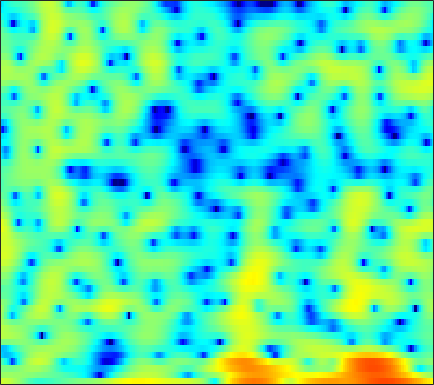

Data behind this chart, as committed beside it:
4.428, 4.301, 4.0622, 3.7401, 3.4438, 2.9742, 2.4174, 1.9342, 1.2196, 0.44015, -0.38896, -1.0379, -1.9296, -2.7692, -3.33, -3.9417, -4.3314, -4.529, -4.6116, -4.5766, -4.4011, -4.2419, -3.9811, -3.6761
1.143, 1.277, 1.395, 1.446, 1.452, 1.417, 1.343, 1.269, 1.146, 1.003, 0.8463, 0.7201, 0.5529, 0.3817, 0.253, 0.07541, -0.1002, -0.2351, -0.4213, -0.6164, -0.8213, -0.9829, -1.208, -1.446
0.08944, -0.04677, -0.2364, -0.3963, -0.4714, -0.4768, -0.3465, -0.1736, 0.1411, 0.5083, 0.8901, 1.161, 1.488, 1.735, 1.868, 1.96, 1.952, 1.875, 1.671, 1.344, 0.8974, 0.4744, -0.2017, -1.012
-2.672, -3.871, -5.929, -8.862, -12.13, -18.65, -15.8, -10.85, -6.486, -3.493, -1.305, -0.01366, 1.366, 2.418, 3.024, 3.616, 3.978, 4.119, 4.111, 3.888, 3.445, 2.954, 2.069, 0.8846
-9.609, -10.55, -11.14, -11.01, -10.57, -9.671, -8.429, -7.328, -5.705, -4.058, -2.531, -1.49, -0.2681, 0.7491, 1.38, 2.047, 2.541, 2.801, 3.007, 3.058, 2.977, 2.836, 2.548, 2.165
-10.12, -10.95, -10.61, -9.134, -7.862, -6.273, -4.897, -3.985, -2.909, -1.971, -1.173, -0.6574, -0.07254, 0.3966, 0.6947, 1.005, 1.24, 1.378, 1.529, 1.645, 1.745, 1.813, 1.883, 1.931
0.02062, -0.1218, -0.2122, -0.188, -0.11, 0.04336, 0.2087, 0.329, 0.4397, 0.4861, 0.438, 0.3367, 0.09767, -0.2715, -0.6245, -1.184, -1.77, -2.171, -2.526, -2.569, -2.253, -1.822, -1.109, -0.3593
3.204, 3.067, 2.883, 2.7, 2.565, 2.379, 2.163, 1.983, 1.69, 1.312, 0.8225, 0.3553, -0.4476, -1.517, -2.551, -4.363, -6.967, -9.828, -16.64, -28.92, -13.34, -9.188, -5.777, -3.502
3.219, 2.97, 2.623, 2.278, 2.029, 1.72, 1.448, 1.258, 1.006, 0.7318, 0.4128, 0.1212, -0.3499, -0.9346, -1.458, -2.253, -3.112, -3.717, -4.314, -4.489, -4.181, -3.708, -2.923, -2.128
2.353, 1.734, 0.8583, 0.01083, -0.5344, -1.04, -1.245, -1.207, -0.9695, -0.6253, -0.2756, -0.04829, 0.1851, 0.3279, 0.3782, 0.3805, 0.3236, 0.2554, 0.1608, 0.07024, -0.01766, -0.07292, -0.1374, -0.1949
1.906, 0.4856, -1.934, -5.17, -8.294, -12.11, -10.3, -7.565, -4.699, -2.659, -1.144, -0.2607, 0.7153, 1.491, 1.951, 2.435, 2.771, 2.928, 2.977, 2.855, 2.536, 2.152, 1.46, 0.5185
2.326, 1.117, -0.7791, -2.917, -4.494, -5.956, -6.174, -5.717, -4.869, -3.965, -3.026, -2.223, -1.048, 0.1862, 1.094, 2.163, 3.027, 3.504, 3.887, 3.969, 3.717, 3.276, 2.268, 0.6627
0.9276, 0.4056, -0.4281, -1.391, -2.212, -3.396, -4.781, -6.018, -8.102, -11.18, -15.17, -15.04, -10.03, -5.842, -3.489, -1.093, 0.6618, 1.658, 2.616, 3.196, 3.437, 3.407, 3.124, 2.597
-1.901, -1.761, -1.877, -2.302, -2.781, -3.621, -4.696, -5.641, -7.039, -8.386, -9.195, -9.016, -7.657, -5.677, -4.149, -2.266, -0.6654, 0.3394, 1.45, 2.28, 2.842, 3.115, 3.281, 3.279
-2.656, -2.318, -2.205, -2.436, -2.811, -3.515, -4.375, -5.069, -5.942, -6.528, -6.696, -6.457, -5.669, -4.521, -3.507, -2.139, -0.8098, 0.09937, 1.168, 2.044, 2.717, 3.084, 3.391, 3.497
-0.861, -0.7966, -0.9967, -1.513, -2.139, -3.321, -4.943, -6.524, -9.196, -12.56, -14.71, -13.35, -9.935, -6.903, -5.051, -2.985, -1.277, -0.1907, 1.028, 2.013, 2.782, 3.217, 3.615, 3.786
0.8164, 0.7823, 0.4907, -0.1166, -0.7768, -1.974, -3.551, -4.997, -7.248, -9.552, -10.82, -10.42, -8.719, -6.737, -5.354, -3.696, -2.215, -1.211, -0.01066, 1.026, 1.877, 2.391, 2.901, 3.212
2.335, 2.33, 2.107, 1.649, 1.142, 0.2793, -0.7784, -1.66, -2.899, -4.106, -5.188, -5.853, -6.472, -6.692, -6.501, -5.77, -4.601, -3.608, -2.266, -1.03, 0.009087, 0.6527, 1.329, 1.81
4.102, 4.091, 3.899, 3.502, 3.077, 2.339, 1.397, 0.5539, -0.765, -2.366, -4.328, -6.17, -9.414, -14.34, -18.8, -15.34, -10.05, -7.379, -4.836, -3.061, -1.798, -1.103, -0.4388, -0.00581
4.962, 4.955, 4.798, 4.475, 4.116, 3.488, 2.683, 1.952, 0.8102, -0.5406, -2.122, -3.449, -5.354, -7.107, -7.871, -7.712, -6.584, -5.591, -4.407, -3.525, -2.98, -2.794, -2.803, -3.084
4.68, 4.728, 4.645, 4.409, 4.131, 3.633, 3.01, 2.475, 1.675, 0.8098, -0.08881, -0.7536, -1.573, -2.248, -2.638, -2.96, -3.115, -3.151, -3.206, -3.361, -3.717, -4.18, -5.149, -6.691
4.315, 4.388, 4.308, 4.038, 3.744, 3.246, 2.664, 2.192, 1.539, 0.8833, 0.2513, -0.1991, -0.7596, -1.258, -1.593, -1.978, -2.296, -2.502, -2.77, -3.076, -3.49, -3.916, -4.705, -5.78
4.771, 4.687, 4.343, 3.776, 3.229, 2.401, 1.528, 0.8947, 0.1542, -0.4455, -0.9268, -1.243, -1.65, -2.081, -2.409, -2.829, -3.16, -3.305, -3.319, -3.153, -2.902, -2.719, -2.573, -2.555
5.897, 5.461, 4.571, 3.329, 2.147, 0.2478, -1.903, -3.439, -4.759, -4.864, -4.325, -3.947, -3.776, -4.114, -4.728, -6.019, -7.601, -8.398, -7.82, -5.803, -3.659, -2.306, -0.8794, 0.124
5.603, 4.915, 3.681, 1.98, 0.3238, -2.572, -6.774, -11.52, -18.23, -11.97, -8.024, -6.43, -5.433, -5.438, -6.056, -7.79, -10.71, -13.19, -11.79, -7.338, -3.855, -1.922, 0.009461, 1.413
3.563, 2.894, 1.796, 0.4924, -0.6084, -2.185, -3.712, -4.679, -5.482, -5.656, -5.396, -5.091, -4.741, -4.549, -4.525, -4.56, -4.518, -4.301, -3.661, -2.641, -1.41, -0.4656, 0.6886, 1.655
1.608, 0.9693, -0.01983, -1.115, -1.94, -3, -3.858, -4.319, -4.645, -4.67, -4.466, -4.261, -3.961, -3.67, -3.451, -3.151, -2.796, -2.438, -1.825, -1.065, -0.2078, 0.4539, 1.316, 2.067
0.05159, -0.5918, -1.713, -3.21, -4.577, -6.528, -8.102, -8.429, -7.655, -6.313, -5.106, -4.42, -3.811, -3.519, -3.451, -3.463, -3.398, -3.187, -2.541, -1.507, -0.2765, 0.657, 1.794, 2.749
-1.403, -1.602, -2.38, -3.901, -5.698, -9.454, -15.69, -16.72, -10.55, -6.691, -4.51, -3.568, -3.04, -3.276, -3.992, -5.781, -8.698, -11.08, -9.746, -5.373, -1.923, 0.02215, 1.946, 3.307
-3.095, -2.374, -1.98, -2.058, -2.35, -2.828, -3.151, -3.106, -2.667, -2.007, -1.427, -1.158, -1.141, -1.569, -2.235, -3.615, -5.322, -6.227, -5.58, -3.305, -0.9658, 0.4768, 1.962, 2.98
-3.197, -2.498, -1.79, -1.306, -1.047, -0.7902, -0.5602, -0.3871, -0.1353, 0.1035, 0.2962, 0.3816, 0.3954, 0.2856, 0.1423, -0.07918, -0.2417, -0.2425, -0.04284, 0.3685, 0.8852, 1.26, 1.643, 1.823
-2.663, -2.25, -1.723, -1.244, -0.9042, -0.4892, -0.1078, 0.1506, 0.4619, 0.7301, 0.9479, 1.069, 1.179, 1.231, 1.245, 1.254, 1.262, 1.279, 1.32, 1.366, 1.386, 1.355, 1.195, 0.8502
-2.878, -2.633, -2.256, -1.82, -1.448, -0.9127, -0.3836, 0.0005137, 0.4597, 0.8439, 1.14, 1.302, 1.445, 1.522, 1.546, 1.554, 1.56, 1.564, 1.577, 1.577, 1.53, 1.438, 1.192, 0.7622
-4.403, -4.466, -4.315, -3.797, -3.225, -2.285, -1.3, -0.6117, 0.1765, 0.7711, 1.156, 1.318, 1.37, 1.275, 1.141, 0.9371, 0.7978, 0.7848, 0.9065, 1.152, 1.429, 1.595, 1.712, 1.634
-8.282, -9.917, -11.54, -10.31, -8.063, -5.153, -2.824, -1.48, -0.1358, 0.7478, 1.205, 1.275, 1.008, 0.3206, -0.4532, -1.722, -2.895, -3.236, -2.579, -1.142, 0.3436, 1.281, 2.209, 2.776
-9.58, -11.59, -14.02, -12.3, -9.397, -5.944, -3.324, -1.821, -0.3529, 0.5909, 1.044, 1.044, 0.5642, -0.5833, -2.018, -5.132, -11.14, -18.94, -9.851, -4.089, -0.8631, 0.7416, 2.195, 3.097
-7.591, -7.637, -7.341, -6.538, -5.616, -4.184, -2.713, -1.704, -0.566, 0.2685, 0.7671, 0.9184, 0.815, 0.3907, -0.1098, -0.8942, -1.533, -1.665, -1.221, -0.2616, 0.8188, 1.518, 2.228, 2.635
-9.252, -9.117, -8.335, -7.038, -5.867, -4.265, -2.786, -1.797, -0.6729, 0.2112, 0.847, 1.179, 1.439, 1.54, 1.542, 1.512, 1.522, 1.577, 1.744, 1.983, 2.231, 2.379, 2.439, 2.278
-18.34, -20.84, -15.06, -10.2, -7.607, -5.004, -3.047, -1.881, -0.6548, 0.2605, 0.9221, 1.27, 1.579, 1.748, 1.822, 1.89, 1.967, 2.053, 2.208, 2.385, 2.53, 2.589, 2.536, 2.271
-10.65, -10.88, -9.489, -7.281, -5.633, -3.741, -2.221, -1.307, -0.3607, 0.3027, 0.7068, 0.8424, 0.8437, 0.6753, 0.4841, 0.2384, 0.1128, 0.1793, 0.4958, 1.011, 1.58, 1.95, 2.31, 2.451
-4.278, -4.163, -3.746, -3.064, -2.499, -1.712, -0.982, -0.509, -0.02044, 0.2632, 0.2881, 0.1067, -0.4543, -1.438, -2.49, -4.269, -5.96, -6.283, -4.822, -2.541, -0.5072, 0.6926, 1.871, 2.632
-2.788, -2.571, -2.308, -2.042, -1.841, -1.55, -1.216, -0.9465, -0.6146, -0.3905, -0.3726, -0.5475, -1.158, -2.336, -3.74, -6.62, -11.01, -12.72, -8.275, -3.992, -1.119, 0.4263, 1.905, 2.882
-3.715, -3.474, -3.482, -3.818, -4.132, -4.488, -4.473, -4.115, -3.282, -2.349, -1.573, -1.188, -0.9569, -1.046, -1.269, -1.653, -1.864, -1.751, -1.147, -0.1896, 0.8914, 1.634, 2.477, 3.087
-3.844, -3.886, -4.576, -6.138, -8.127, -12.49, -17.25, -13.45, -8.076, -4.739, -2.597, -1.516, -0.5432, 0.0386, 0.3004, 0.5066, 0.6584, 0.7791, 1.019, 1.348, 1.745, 2.078, 2.501, 2.842
-1.58, -1.783, -2.457, -3.589, -4.751, -6.371, -7.075, -6.399, -4.537, -2.639, -1.144, -0.3099, 0.4512, 0.8633, 0.9787, 0.9402, 0.7309, 0.5341, 0.289, 0.1948, 0.3055, 0.5462, 0.9959, 1.501
1.006, 0.9497, 0.7458, 0.4283, 0.1812, -0.07517, -0.1506, -0.05096, 0.2693, 0.6887, 1.072, 1.286, 1.386, 1.226, 0.9036, 0.1637, -0.9712, -2.089, -3.852, -5.405, -5.615, -4.772, -3.112, -1.586
2.197, 2.306, 2.354, 2.294, 2.209, 2.064, 1.938, 1.875, 1.835, 1.829, 1.824, 1.774, 1.587, 1.185, 0.682, -0.3808, -2.04, -3.868, -7.586, -14.03, -15.85, -10.59, -6.391, -4.107
2.36, 2.59, 2.694, 2.603, 2.415, 2.058, 1.647, 1.353, 1.055, 0.9359, 0.9973, 1.104, 1.252, 1.281, 1.164, 0.7741, 0.08169, -0.6016, -1.623, -2.511, -2.91, -2.913, -2.731, -2.744
1.865, 2.123, 2.118, 1.746, 1.22, 0.202, -1.171, -2.329, -3.659, -3.975, -3.038, -1.938, -0.5132, 0.6171, 1.231, 1.784, 2.048, 2.098, 2.022, 1.826, 1.554, 1.29, 0.7982, 0.04429
0.3286, 0.4881, 0.3428, -0.2512, -1.021, -2.631, -5.134, -8.005, -14.94, -20.73, -10.21, -6.466, -3.289, -1.199, -0.06268, 1.052, 1.825, 2.225, 2.568, 2.728, 2.713, 2.601, 2.296, 1.829
-0.9591, -0.8945, -1.055, -1.515, -2.059, -3.011, -4.151, -5.043, -5.954, -6.094, -5.366, -4.425, -3.08, -1.808, -0.9525, 0.02618, 0.8409, 1.348, 1.887, 2.279, 2.516, 2.587, 2.549, 2.358
-1.182, -1.199, -1.395, -1.737, -2.061, -2.524, -2.98, -3.272, -3.519, -3.555, -3.374, -3.108, -2.628, -2.026, -1.525, -0.7914, -0.01542, 0.5722, 1.324, 1.973, 2.484, 2.748, 2.933, 2.906
-0.9255, -1.156, -1.611, -2.158, -2.566, -3.064, -3.424, -3.567, -3.638, -3.647, -3.637, -3.686, -3.744, -3.74, -3.576, -2.98, -1.921, -0.9218, 0.4608, 1.72, 2.731, 3.307, 3.796, 3.969
-1.6, -2.261, -3.404, -4.827, -5.976, -7.228, -7.625, -7.311, -6.538, -5.881, -5.676, -5.925, -6.98, -9.141, -11.47, -12.46, -8.061, -4.769, -1.451, 0.9534, 2.677, 3.614, 4.448, 4.865
-3.732, -4.687, -6.499, -9.282, -12.53, -21.24, -23.89, -15.46, -10.75, -8.339, -7.205, -6.938, -7.373, -8.563, -9.596, -9.546, -6.829, -4.352, -1.478, 0.7425, 2.408, 3.324, 4.186, 4.666
-5.809, -6.275, -7.133, -8.247, -9.156, -10.15, -10.16, -9.471, -8.137, -6.862, -5.839, -5.274, -4.689, -4.186, -3.76, -2.958, -1.869, -0.9222, 0.3847, 1.61, 2.629, 3.232, 3.801, 4.099
-7.98, -7.458, -6.957, -6.649, -6.501, -6.259, -5.933, -5.619, -5.076, -4.469, -3.834, -3.366, -2.716, -2.039, -1.497, -0.7054, 0.1441, 0.7975, 1.655, 2.433, 3.074, 3.444, 3.739, 3.794
-9.624, -8.077, -6.627, -5.662, -5.144, -4.617, -4.246, -4.011, -3.732, -3.434, -3.102, -2.789, -2.293, -1.668, -1.105, -0.2843, 0.5971, 1.265, 2.113, 2.851, 3.441, 3.755, 3.972, 3.915
